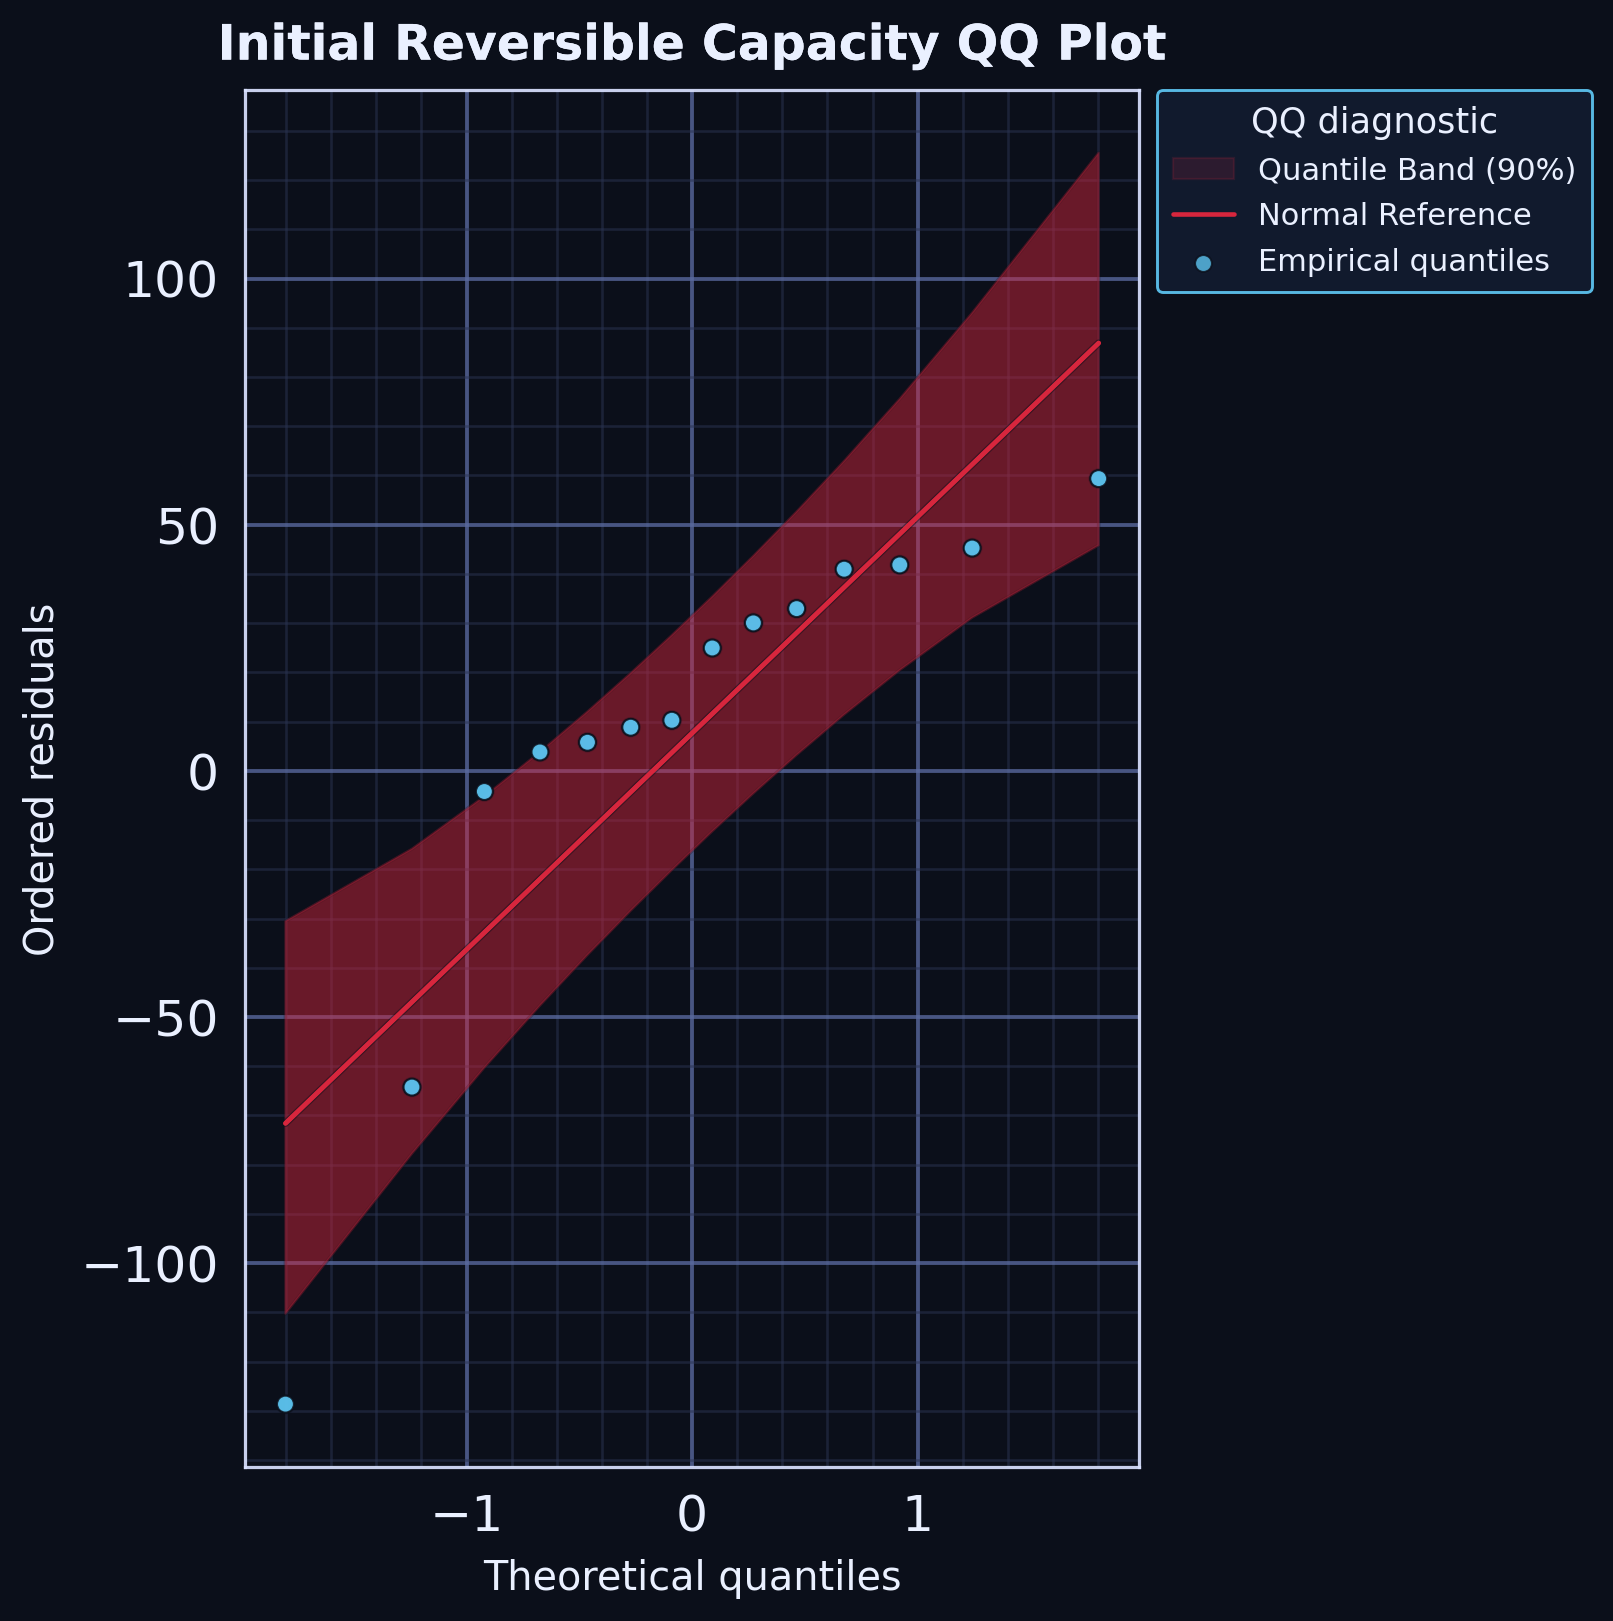

The data file committed next to this chart (first rows):
series, rank, theoretical_quantile, ordered_residual, x, y
empirical_quantile, 1, -1.803, -128.6, , 
empirical_quantile, 2, -1.242, -64.24, , 
empirical_quantile, 3, -0.9208, -4.2, , 
empirical_quantile, 4, -0.6745, 3.833, , 
empirical_quantile, 5, -0.4637, 5.8, , 
empirical_quantile, 6, -0.2719, 8.856, , 
empirical_quantile, 7, -0.08964, 10.27, , 
empirical_quantile, 8, 0.08964, 24.96, , 
empirical_quantile, 9, 0.2719, 30.06, , 
empirical_quantile, 10, 0.4637, 32.96, , 
empirical_quantile, 11, 0.6745, 40.96, , 
empirical_quantile, 12, 0.9208, 41.83, , 
empirical_quantile, 13, 1.242, 45.26, , 
empirical_quantile, 14, 1.803, 59.37, , 
normal_reference, 1, , , -1.803, -71.61
normal_reference, 2, , , -1.242, -46.95
normal_reference, 3, , , -0.9208, -32.84
normal_reference, 4, , , -0.6745, -22.01
normal_reference, 5, , , -0.4637, -12.74
normal_reference, 6, , , -0.2719, -4.307
normal_reference, 7, , , -0.08964, 3.705
normal_reference, 8, , , 0.08964, 11.59
normal_reference, 9, , , 0.2719, 19.6
normal_reference, 10, , , 0.4637, 28.03
normal_reference, 11, , , 0.6745, 37.3
normal_reference, 12, , , 0.9208, 48.13
normal_reference, 13, , , 1.242, 62.24
normal_reference, 14, , , 1.803, 86.9
quantile_band_lower, 1, , , -1.803, -110.3
quantile_band_upper, 1, , , -1.803, -30.52
quantile_band_lower, 2, , , -1.242, -77.78
quantile_band_upper, 2, , , -1.242, -15.82
quantile_band_lower, 3, , , -0.9208, -60.3
quantile_band_upper, 3, , , -0.9208, -5.163
quantile_band_lower, 4, , , -0.6745, -47.7
quantile_band_upper, 4, , , -0.6745, 3.857
quantile_band_lower, 5, , , -0.4637, -37.41
quantile_band_upper, 5, , , -0.4637, 12.06
quantile_band_lower, 6, , , -0.2719, -28.41
quantile_band_upper, 6, , , -0.2719, 19.88
quantile_band_lower, 7, , , -0.08964, -20.15
quantile_band_upper, 7, , , -0.08964, 27.59
quantile_band_lower, 8, , , 0.08964, -12.3
quantile_band_upper, 8, , , 0.08964, 35.45
quantile_band_lower, 9, , , 0.2719, -4.586
quantile_band_upper, 9, , , 0.2719, 43.7
quantile_band_lower, 10, , , 0.4637, 3.23
quantile_band_upper, 10, , , 0.4637, 52.7
quantile_band_lower, 11, , , 0.6745, 11.44
quantile_band_upper, 11, , , 0.6745, 62.99
quantile_band_lower, 12, , , 0.9208, 20.45
quantile_band_upper, 12, , , 0.9208, 75.59
quantile_band_lower, 13, , , 1.242, 31.11
quantile_band_upper, 13, , , 1.242, 93.07
quantile_band_lower, 14, , , 1.803, 45.82
quantile_band_upper, 14, , , 1.803, 125.6
